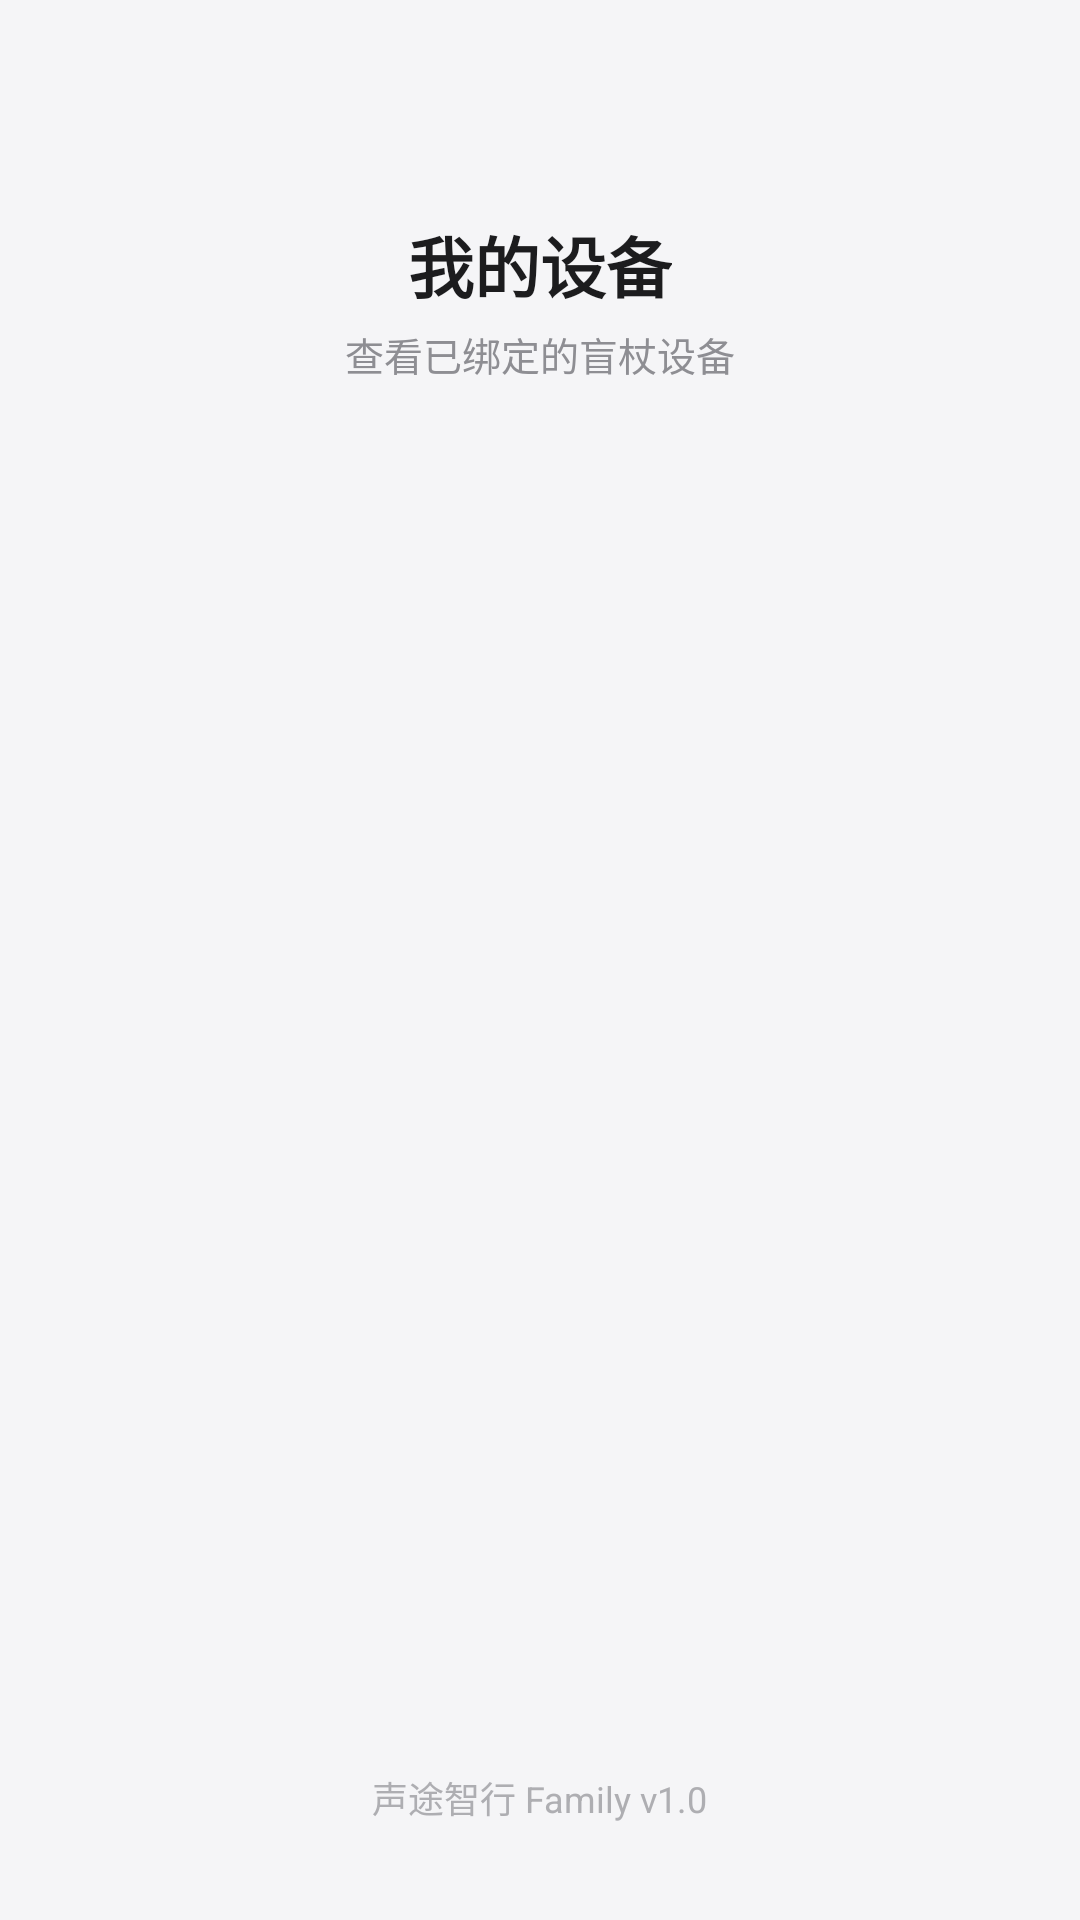

Layout XML and referenced resources for this Android screen:
<!-- AndroidManifest.xml: application theme Theme.STZX_Family -->
<!-- res/layout/fragment_device.xml -->
<?xml version="1.0" encoding="utf-8"?>
<LinearLayout xmlns:android="http://schemas.android.com/apk/res/android"
    android:layout_width="match_parent"
    android:layout_height="match_parent"
    android:background="@color/bg_page"
    android:gravity="center_horizontal"
    android:orientation="vertical"
    android:padding="24dp">

    
    <TextView
        android:layout_width="wrap_content"
        android:layout_height="wrap_content"
        android:layout_marginTop="48dp"
        android:text="我的设备"
        android:textColor="@color/text_primary"
        android:textSize="22sp"
        android:textStyle="bold" />

    <TextView
        android:id="@+id/tv_device_count"
        android:layout_width="wrap_content"
        android:layout_height="wrap_content"
        android:layout_marginTop="4dp"
        android:text="查看已绑定的盲杖设备"
        android:textColor="@color/text_secondary"
        android:textSize="13sp" />

    
    <androidx.recyclerview.widget.RecyclerView
        android:id="@+id/rv_device_list"
        android:layout_width="match_parent"
        android:layout_height="0dp"
        android:layout_weight="1"
        android:layout_marginTop="24dp"
        android:clipToPadding="false"
        android:overScrollMode="never" />

    
    <LinearLayout
        android:id="@+id/layout_empty"
        android:layout_width="match_parent"
        android:layout_height="0dp"
        android:layout_weight="1"
        android:gravity="center"
        android:orientation="vertical"
        android:visibility="gone">

        <ImageView
            android:layout_width="64dp"
            android:layout_height="64dp"
            android:layout_marginBottom="16dp"
            android:src="@android:drawable/ic_menu_help"
            android:tint="@color/text_hint" />

        <TextView
            android:layout_width="wrap_content"
            android:layout_height="wrap_content"
            android:text="暂未绑定设备"
            android:textColor="@color/text_primary"
            android:textSize="18sp"
            android:textStyle="bold" />

        <TextView
            android:layout_width="wrap_content"
            android:layout_height="wrap_content"
            android:layout_marginTop="4dp"
            android:gravity="center"
            android:text="点击下方按钮绑定你的第一个盲杖"
            android:textColor="@color/text_secondary"
            android:textSize="13sp" />

        <Button
            android:id="@+id/btn_go_bind"
            android:layout_width="match_parent"
            android:layout_height="48dp"
            android:layout_marginTop="24dp"
            android:background="@drawable/bg_btn_primary"
            android:text="去绑定"
            android:textColor="@color/white"
            android:textSize="15sp"
            android:textStyle="bold" />
    </LinearLayout>

    
    <Button
        android:id="@+id/btn_add_device"
        android:layout_width="match_parent"
        android:layout_height="48dp"
        android:layout_marginTop="16dp"
        android:background="@drawable/bg_btn_primary"
        android:text="+ 添加新设备"
        android:textColor="@color/white"
        android:textSize="15sp"
        android:textStyle="bold"
        android:visibility="gone" />

    <TextView
        android:layout_width="wrap_content"
        android:layout_height="wrap_content"
        android:layout_marginTop="8dp"
        android:layout_marginBottom="8dp"
        android:text="声途智行 Family v1.0"
        android:textColor="@color/text_hint"
        android:textSize="12sp" />

</LinearLayout>
<!-- resources referenced by this layout -->
<resources>
  <color name="bg_page">#FFF5F5F7</color>
  <color name="text_hint">#FFAEAEB2</color>
  <color name="text_primary">#FF1C1C1E</color>
  <color name="text_secondary">#FF8E8E93</color>
  <color name="white">#FFFFFFFF</color>
  <style name="Theme.STZX_Family" parent="Base.Theme.STZX_Family" />
  <style name="Base.Theme.STZX_Family" parent="Theme.Material3.Light.NoActionBar">
          <item name="android:windowBackground">@color/bg_page</item>
          <item name="android:statusBarColor">@color/bg_page</item>
          <item name="android:windowLightStatusBar">true</item>
          <item name="colorPrimary">@color/accent</item>
          <item name="colorPrimaryDark">@color/accent_dark</item>
          <item name="colorAccent">@color/accent</item>
          <item name="android:textColorPrimary">@color/text_primary</item>
          <item name="android:textColorSecondary">@color/text_secondary</item>
      </style>
  <color name="accent">#FF007AFF</color>
  <color name="accent_dark">#FF0051D5</color>
</resources>
